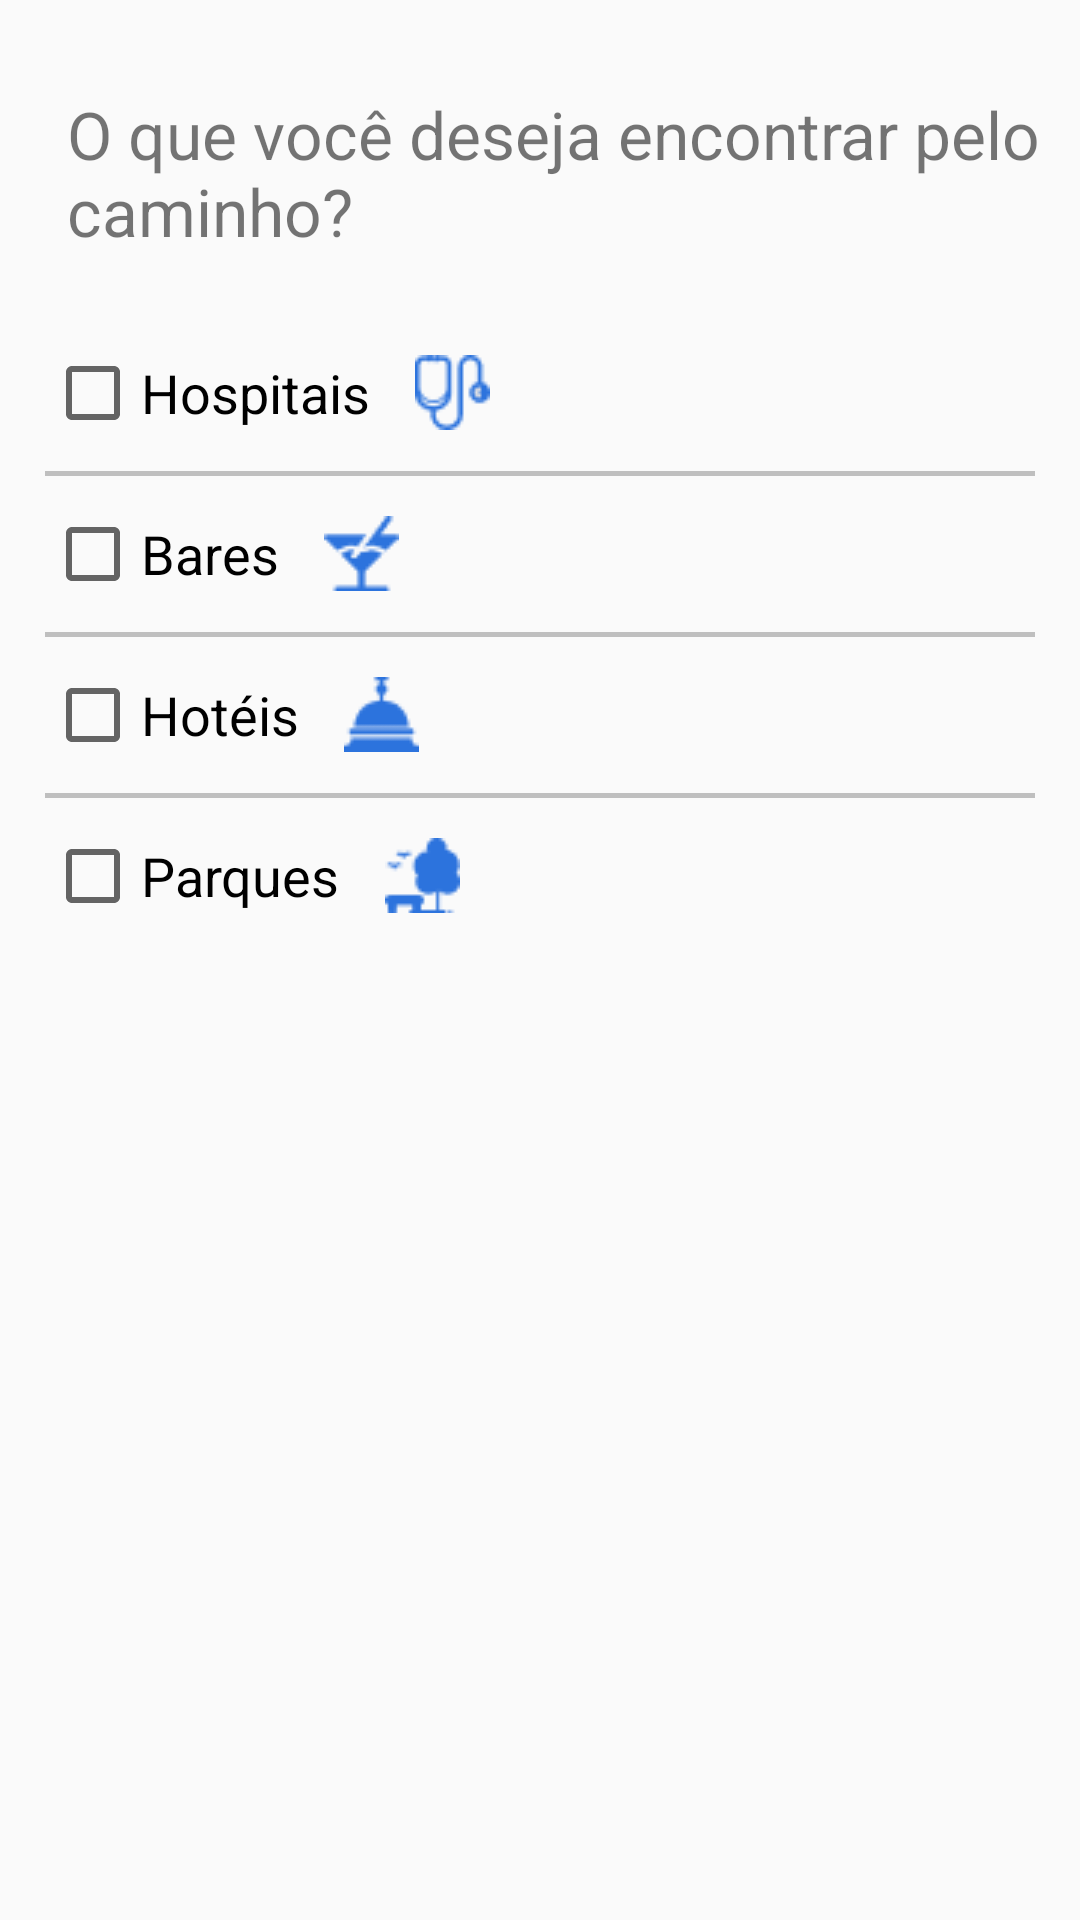

Write the Android layout XML for this screen, with the resource values it uses.
<!-- AndroidManifest.xml: application theme Theme.AppGo -->
<!-- res/layout/fragment_filters.xml -->
<?xml version="1.0" encoding="utf-8"?>
<LinearLayout xmlns:android="http://schemas.android.com/apk/res/android"
    android:orientation="vertical" android:layout_width="match_parent"
    android:layout_height="match_parent" android:gravity="center_horizontal">

    <TextView
        android:id="@+id/tv_title"
        android:layout_width="wrap_content"
        android:layout_height="wrap_content"
        android:text="@string/hint_filtro"
        android:textSize="22dp"
        android:layout_marginVertical="30dp"
        android:layout_marginStart="15dp"/>

    <LinearLayout
        android:layout_width="match_parent"
        android:layout_height="wrap_content"
        android:orientation="vertical"
        android:layout_marginStart="15dp"
        android:layout_marginEnd="15dp">

        <CheckBox
            android:id="@+id/cb_hospitais"
            android:layout_width="wrap_content"
            android:layout_height="wrap_content"
            android:text="@string/cb_hospital"
            android:textSize="18sp"
            android:drawableRight="@drawable/icon_hospital"
            android:drawablePadding="15dp"
            android:onClick="onCheckboxClicked"/>

        <TextView
            android:id="@+id/iv_line1"
            android:layout_width="match_parent"
            android:layout_height="1.5dp"
            android:background="#bfbfbf"
            android:layout_marginTop="10dp"
            />

        <CheckBox
            android:id="@+id/cb_bares"
            android:layout_width="wrap_content"
            android:layout_height="wrap_content"
            android:text="@string/cb_bar"
            android:textSize="18sp"
            android:layout_marginTop="10dp"
            android:drawableRight="@drawable/icon_bar"
            android:drawablePadding="15dp"
            android:onClick="onCheckboxClicked"/>

        <TextView
            android:id="@+id/iv_line2"
            android:layout_width="match_parent"
            android:layout_height="1.5dp"
            android:background="#bfbfbf"
            android:layout_marginTop="10dp"
            />

        <CheckBox
            android:id="@+id/cb_hoteis"
            android:layout_width="wrap_content"
            android:layout_height="wrap_content"
            android:text="@string/cb_hotel"
            android:textSize="18sp"
            android:layout_marginTop="10dp"
            android:drawableRight="@drawable/icon_hotel"
            android:drawablePadding="15dp"
            android:onClick="onCheckboxClicked"/>

        <TextView
            android:id="@+id/iv_line3"
            android:layout_width="match_parent"
            android:layout_height="1.5dp"
            android:background="#bfbfbf"
            android:layout_marginTop="10dp"
            />

        <CheckBox
            android:id="@+id/cb_parques"
            android:layout_width="wrap_content"
            android:layout_height="wrap_content"
            android:text="@string/cb_parque"
            android:textSize="18sp"
            android:layout_marginTop="10dp"
            android:drawableRight="@drawable/icon_park"
            android:drawablePadding="15dp"
            android:layout_marginBottom="25dp"
            android:onClick="onCheckboxClicked"/>

    </LinearLayout>



</LinearLayout>
<!-- resources referenced by this layout -->
<resources>
  <!-- drawable icon_bar: png bitmap (drawable, 665 bytes) -->
  <!-- drawable icon_hospital: png bitmap (drawable, 903 bytes) -->
  <!-- drawable icon_hotel: png bitmap (drawable, 529 bytes) -->
  <!-- drawable icon_park: png bitmap (drawable, 705 bytes) -->
  <string name="cb_bar">Bares</string>
  <string name="cb_hospital">Hospitais</string>
  <string name="cb_hotel">Hotéis</string>
  <string name="cb_parque">Parques</string>
  <string name="hint_filtro">O que você deseja encontrar pelo caminho?</string>
  <style name="Theme.AppGo" parent="Theme.MaterialComponents.DayNight.NoActionBar.Bridge">
          
          <item name="colorPrimary">@color/purple_500</item>
          <item name="colorPrimaryVariant">#80B0D8</item>
          <item name="colorOnPrimary">@color/white</item>
          
          <item name="colorSecondary">@color/teal_200</item>
          <item name="colorSecondaryVariant">@color/teal_700</item>
          <item name="colorOnSecondary">@color/black</item>
          
          <item name="android:statusBarColor" tools:targetApi="l">?attr/colorPrimaryVariant</item>
          
      </style>
  <!-- not gathered from this repository: default colours our renderer supplied (Android Studio template values) -->
  <color name="purple_500">#FF6200EE</color>
  <color name="teal_200">#FF03DAC5</color>
  <color name="teal_700">#FF018786</color>
  <color name="black">#FF000000</color>
  <color name="white">#FFFFFFFF</color>
</resources>
